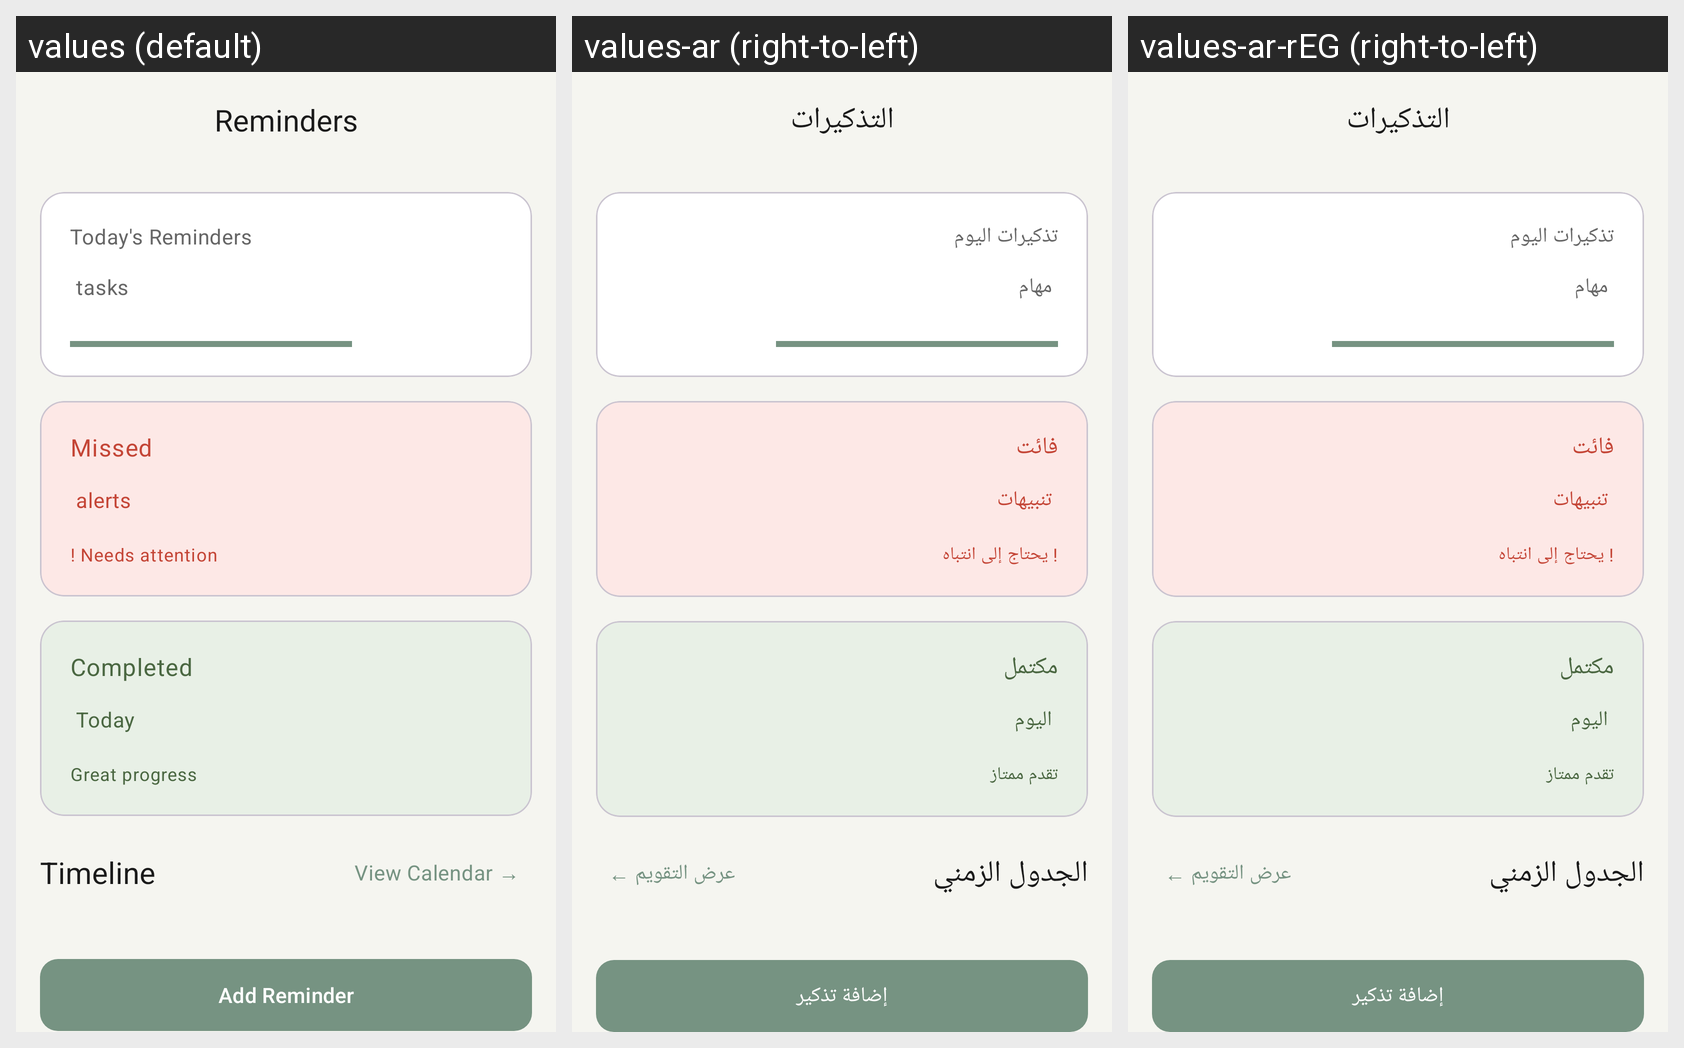

Here is an Android app screen in its default locale and in the app's own translations. Write out the translated-string differences for the strings that appear on this screen.
Android screen res/layout/fragment_reminder.xml rendered under 3 locales, left to right: values (default), values-ar (right-to-left), values-ar-rEG (right-to-left). Device: Nexus 5 (rendered at 1080×1920; each locale shown at half size, 540×960, under a caption strip naming it); theme Theme.SmartHealthReminder.
Strings drawn on this screen, with the default value and each locale's value (text and hints the layout hard-codes, and strings that could not be matched under every locale, appear in the picture but are not listed):

reminders
  values: Reminders
  values-ar: التذكيرات
  values-ar-rEG: التذكيرات

today_s_reminders
  values: Today's Reminders
  values-ar: تذكيرات اليوم
  values-ar-rEG: تذكيرات اليوم

tasks
  values: tasks
  values-ar: مهام
  values-ar-rEG: مهام

missed
  values: Missed
  values-ar: فائت
  values-ar-rEG: فائت

alerts
  values: alerts
  values-ar: تنبيهات
  values-ar-rEG: تنبيهات

needs_attention
  values: ! Needs attention
  values-ar: ! يحتاج إلى انتباه
  values-ar-rEG: ! يحتاج إلى انتباه

completed
  values: Completed
  values-ar: مكتمل
  values-ar-rEG: مكتمل

today
  values: Today
  values-ar: اليوم
  values-ar-rEG: اليوم

great_progress
  values: Great progress
  values-ar: تقدم ممتاز
  values-ar-rEG: تقدم ممتاز

timeline
  values: Timeline
  values-ar: الجدول الزمني
  values-ar-rEG: الجدول الزمني

view_calendar
  values: View Calendar →
  values-ar: عرض التقويم ←
  values-ar-rEG: عرض التقويم ←

add_reminder
  values: Add Reminder
  values-ar: إضافة تذكير
  values-ar-rEG: إضافة تذكير
